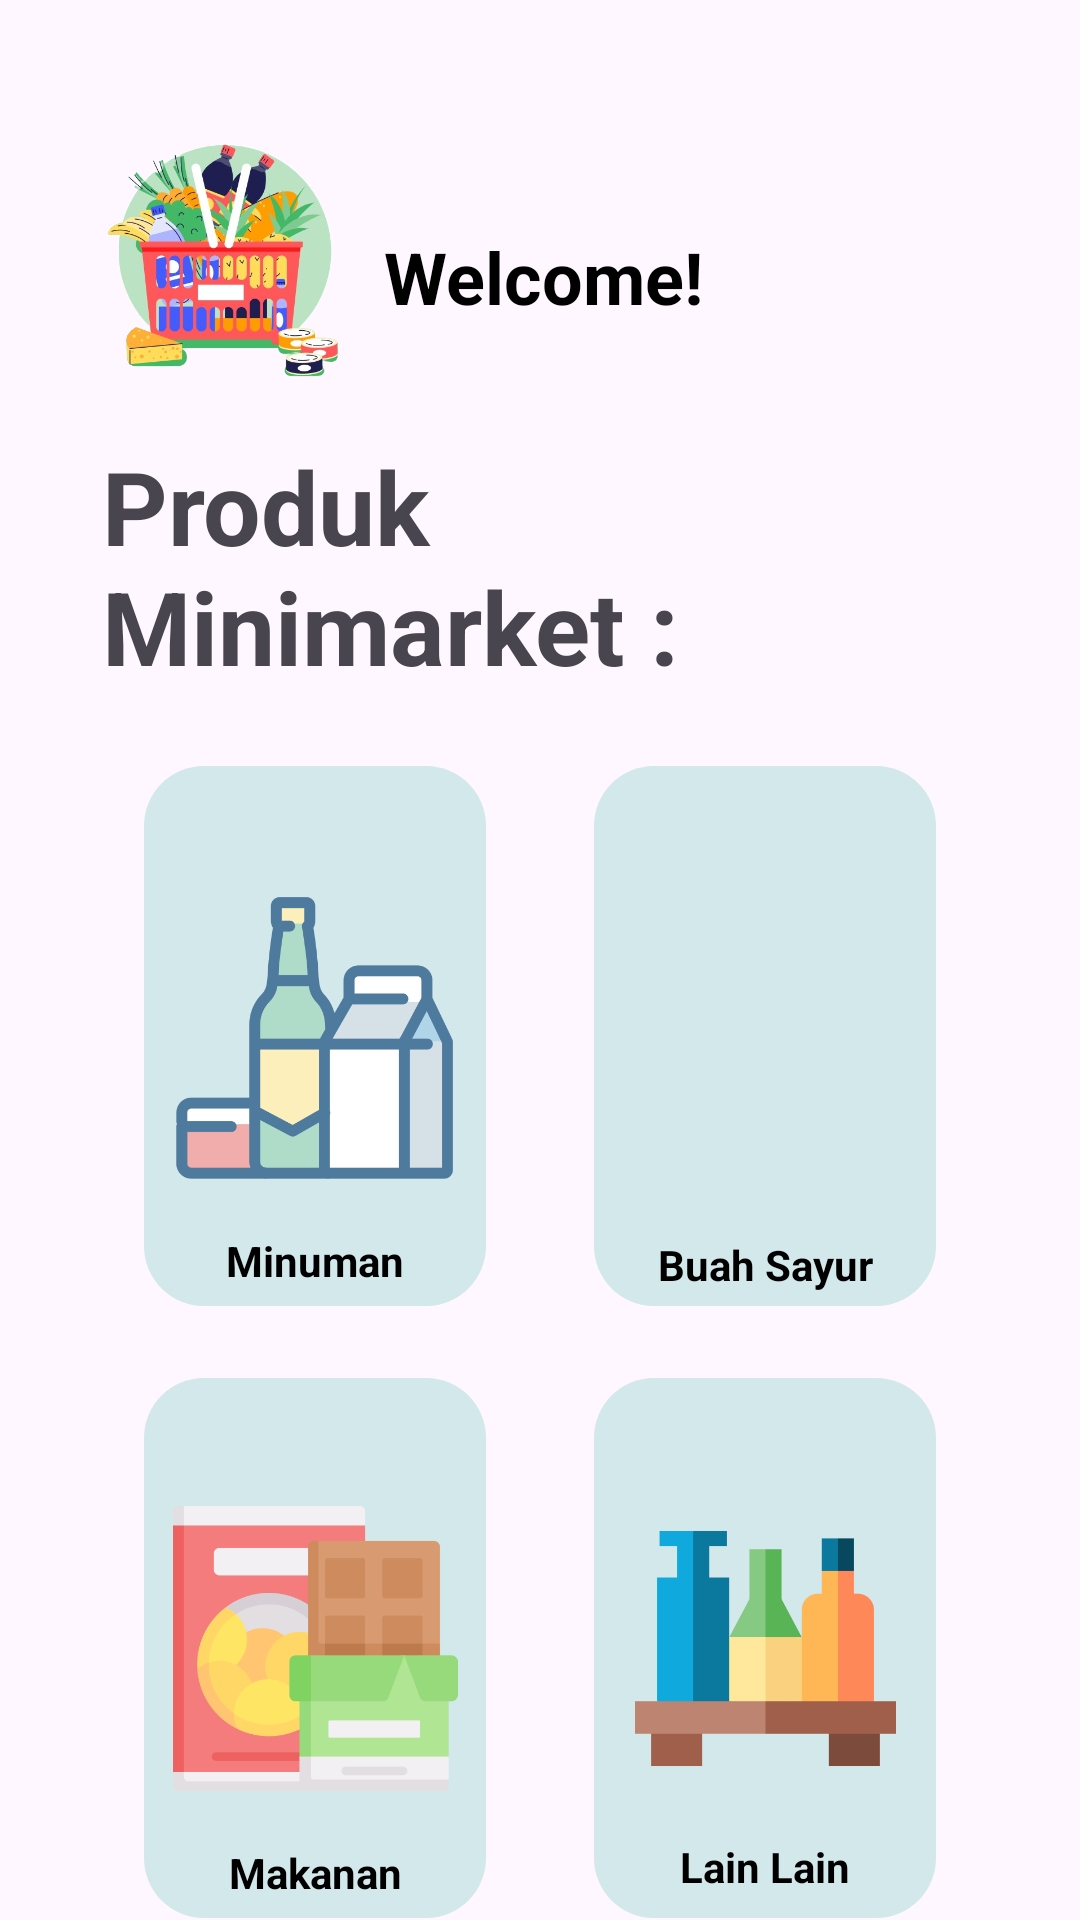

Write the Android layout XML for this screen, with the resource values it uses.
<!-- AndroidManifest.xml: application theme Theme.Minimarket -->
<!-- res/layout/activity_main.xml -->
<?xml version="1.0" encoding="utf-8"?>
<androidx.constraintlayout.widget.ConstraintLayout xmlns:android="http://schemas.android.com/apk/res/android"
    xmlns:app="http://schemas.android.com/apk/res-auto"
    xmlns:tools="http://schemas.android.com/tools"
    android:id="@+id/main"
    android:layout_width="match_parent"
    android:layout_height="match_parent"
    tools:context=".MainActivity">

    <ScrollView
        android:layout_width="match_parent"
        android:layout_height="match_parent"
        app:layout_constraintTop_toTopOf="parent"
        tools:layout_editor_absoluteX="112dp">

        <LinearLayout
            android:layout_width="match_parent"
            android:layout_height="wrap_content"
            android:layout_marginStart="24dp"
            android:layout_marginTop="20dp"
            android:layout_marginEnd="24dp"
            android:orientation="vertical">

            <androidx.constraintlayout.widget.ConstraintLayout
                android:layout_width="match_parent"
                android:layout_height="wrap_content"
                android:layout_marginTop="16dp">

                <ImageView
                    android:id="@+id/imageView2"
                    android:layout_width="100dp"
                    android:layout_height="94dp"
                    app:layout_constraintStart_toStartOf="parent"
                    app:layout_constraintTop_toTopOf="parent"
                    app:srcCompat="@drawable/icon" />

                <TextView
                    android:id="@+id/greeting"
                    android:layout_width="160dp"
                    android:layout_height="52dp"
                    android:layout_marginStart="4dp"
                    android:layout_marginTop="40dp"
                    android:text="Welcome!"
                    android:textColor="@color/black"
                    android:textSize="24sp"
                    android:textStyle="bold"
                    app:layout_constraintStart_toEndOf="@id/imageView2"
                    app:layout_constraintTop_toTopOf="@id/imageView2" />

            </androidx.constraintlayout.widget.ConstraintLayout>

            <TextView
                android:id="@+id/textView6"
                android:layout_width="wrap_content"
                android:layout_height="wrap_content"
                android:layout_marginLeft="10dp"
                android:layout_marginTop="16dp"
                android:text="Produk Minimarket :"
                android:textSize="34sp"
                android:textStyle="bold" />

            <LinearLayout
                android:layout_width="match_parent"
                android:layout_height="match_parent"
                android:orientation="horizontal"
                android:layout_marginStart="24dp"
                android:layout_marginEnd="24dp"
                android:layout_marginTop="24dp">

                <androidx.constraintlayout.widget.ConstraintLayout
                    android:id="@+id/btn1"
                    android:layout_width="0dp"
                    android:layout_height="180dp"
                    android:layout_marginEnd="12dp"
                    android:layout_weight="0.5"
                    android:background="@drawable/btn_bg_1">

                    <ImageView
                        android:id="@+id/imageViewdrink"
                        android:layout_width="104dp"
                        android:layout_height="95dp"
                        app:layout_constraintBottom_toBottomOf="parent"
                        app:layout_constraintEnd_toEndOf="parent"
                        app:layout_constraintStart_toStartOf="parent"
                        app:layout_constraintTop_toTopOf="parent"
                        app:srcCompat="@drawable/drink" />

                    <TextView
                        android:id="@+id/textViewdrink"
                        android:layout_width="wrap_content"
                        android:layout_height="wrap_content"
                        android:layout_marginTop="12dp"
                        android:text="Minuman"
                        android:textColor="@color/black"
                        android:textStyle="bold"
                        app:layout_constraintBottom_toBottomOf="parent"
                        app:layout_constraintEnd_toEndOf="parent"
                        app:layout_constraintStart_toStartOf="parent"
                        app:layout_constraintTop_toBottomOf="@+id/imageViewdrink" />

                </androidx.constraintlayout.widget.ConstraintLayout>

                <androidx.constraintlayout.widget.ConstraintLayout
                    android:id="@+id/btn2"
                    android:layout_width="0dp"
                    android:layout_height="180dp"
                    android:layout_marginStart="24dp"
                    android:layout_weight="0.5"
                    android:background="@drawable/btn_bg_1">

                    <ImageView
                        android:id="@+id/imageViewfruit"
                        android:layout_width="111dp"
                        android:layout_height="109dp"
                        app:layout_constraintBottom_toBottomOf="parent"
                        app:layout_constraintEnd_toEndOf="parent"
                        app:layout_constraintStart_toStartOf="parent"
                        app:layout_constraintTop_toTopOf="parent"
                        app:srcCompat="@drawable/fruit" />

                    <TextView
                        android:id="@+id/textView8fruit"
                        android:layout_width="wrap_content"
                        android:layout_height="wrap_content"
                        android:layout_marginTop="12dp"
                        android:text="Buah Sayur"
                        android:textColor="@color/black"
                        android:textStyle="bold"
                        app:layout_constraintBottom_toBottomOf="parent"
                        app:layout_constraintEnd_toEndOf="parent"
                        app:layout_constraintStart_toStartOf="parent"
                        app:layout_constraintTop_toBottomOf="@+id/imageViewfruit"
                        app:layout_constraintVertical_bias="0.0" />

                </androidx.constraintlayout.widget.ConstraintLayout>
            </LinearLayout>

            <LinearLayout
                android:layout_width="match_parent"
                android:layout_height="match_parent"
                android:orientation="horizontal"
                android:layout_marginStart="24dp"
                android:layout_marginEnd="24dp"
                android:layout_marginTop="24dp">

                <androidx.constraintlayout.widget.ConstraintLayout
                    android:id="@+id/btn3"
                    android:layout_width="0dp"
                    android:layout_height="180dp"
                    android:layout_marginEnd="12dp"
                    android:layout_weight="0.5"
                    android:background="@drawable/btn_bg_1">

                    <ImageView
                        android:id="@+id/imageViewfood"
                        android:layout_width="104dp"
                        android:layout_height="95dp"
                        app:layout_constraintBottom_toBottomOf="parent"
                        app:layout_constraintEnd_toEndOf="parent"
                        app:layout_constraintStart_toStartOf="parent"
                        app:layout_constraintTop_toTopOf="parent"
                        app:srcCompat="@drawable/food" />

                    <TextView
                        android:id="@+id/textViewfood"
                        android:layout_width="wrap_content"
                        android:layout_height="wrap_content"
                        android:layout_marginTop="12dp"
                        android:text="Makanan"
                        android:textColor="@color/black"
                        android:textStyle="bold"
                        app:layout_constraintBottom_toBottomOf="parent"
                        app:layout_constraintEnd_toEndOf="parent"
                        app:layout_constraintStart_toStartOf="parent"
                        app:layout_constraintTop_toBottomOf="@+id/imageViewfood" />

                </androidx.constraintlayout.widget.ConstraintLayout>

                <androidx.constraintlayout.widget.ConstraintLayout
                    android:id="@+id/btn4"
                    android:layout_width="0dp"
                    android:layout_height="180dp"
                    android:layout_marginStart="24dp"
                    android:layout_weight="0.5"
                    android:background="@drawable/btn_bg_1">

                    <ImageView
                        android:id="@+id/imageViewhouse"
                        android:layout_width="93dp"
                        android:layout_height="87dp"
                        app:layout_constraintBottom_toBottomOf="parent"
                        app:layout_constraintEnd_toEndOf="parent"
                        app:layout_constraintStart_toStartOf="parent"
                        app:layout_constraintTop_toTopOf="parent"
                        app:srcCompat="@drawable/household" />

                    <TextView
                        android:id="@+id/textViewhouse"
                        android:layout_width="wrap_content"
                        android:layout_height="wrap_content"
                        android:layout_marginTop="12dp"
                        android:text="Lain Lain"
                        android:textColor="@color/black"
                        android:textStyle="bold"
                        app:layout_constraintBottom_toBottomOf="parent"
                        app:layout_constraintEnd_toEndOf="parent"
                        app:layout_constraintStart_toStartOf="parent"
                        app:layout_constraintTop_toBottomOf="@+id/imageViewhouse" />

                </androidx.constraintlayout.widget.ConstraintLayout>
            </LinearLayout>

        </LinearLayout>
    </ScrollView>

</androidx.constraintlayout.widget.ConstraintLayout>
<!-- resources referenced by this layout -->
<resources>
  <!-- drawable btn_bg_1 (drawable) -->
  <?xml version="1.0" encoding="utf-8"?>
  <selector xmlns:android="http://schemas.android.com/apk/res/android">
      <item>
          <shape android:shape="rectangle">
              <corners android:radius="20dp"/>
              <solid android:color="#D2E8EA"/>
          </shape>
      </item>
  
  </selector>
  <!-- drawable drink: png bitmap (drawable, 16881 bytes) -->
  <!-- drawable food: png bitmap (drawable, 15050 bytes) -->
  <!-- drawable household: png bitmap (drawable, 5514 bytes) -->
  <!-- drawable icon: png bitmap (drawable, 237401 bytes) -->
  <style name="Theme.Minimarket" parent="Base.Theme.Minimarket" />
  <style name="Base.Theme.Minimarket" parent="Theme.Material3.DayNight.NoActionBar">
          
          
      </style>
  <!-- not gathered from this repository: default colours our renderer supplied (Android Studio template values) -->
  <color name="black">#FF000000</color>
</resources>
